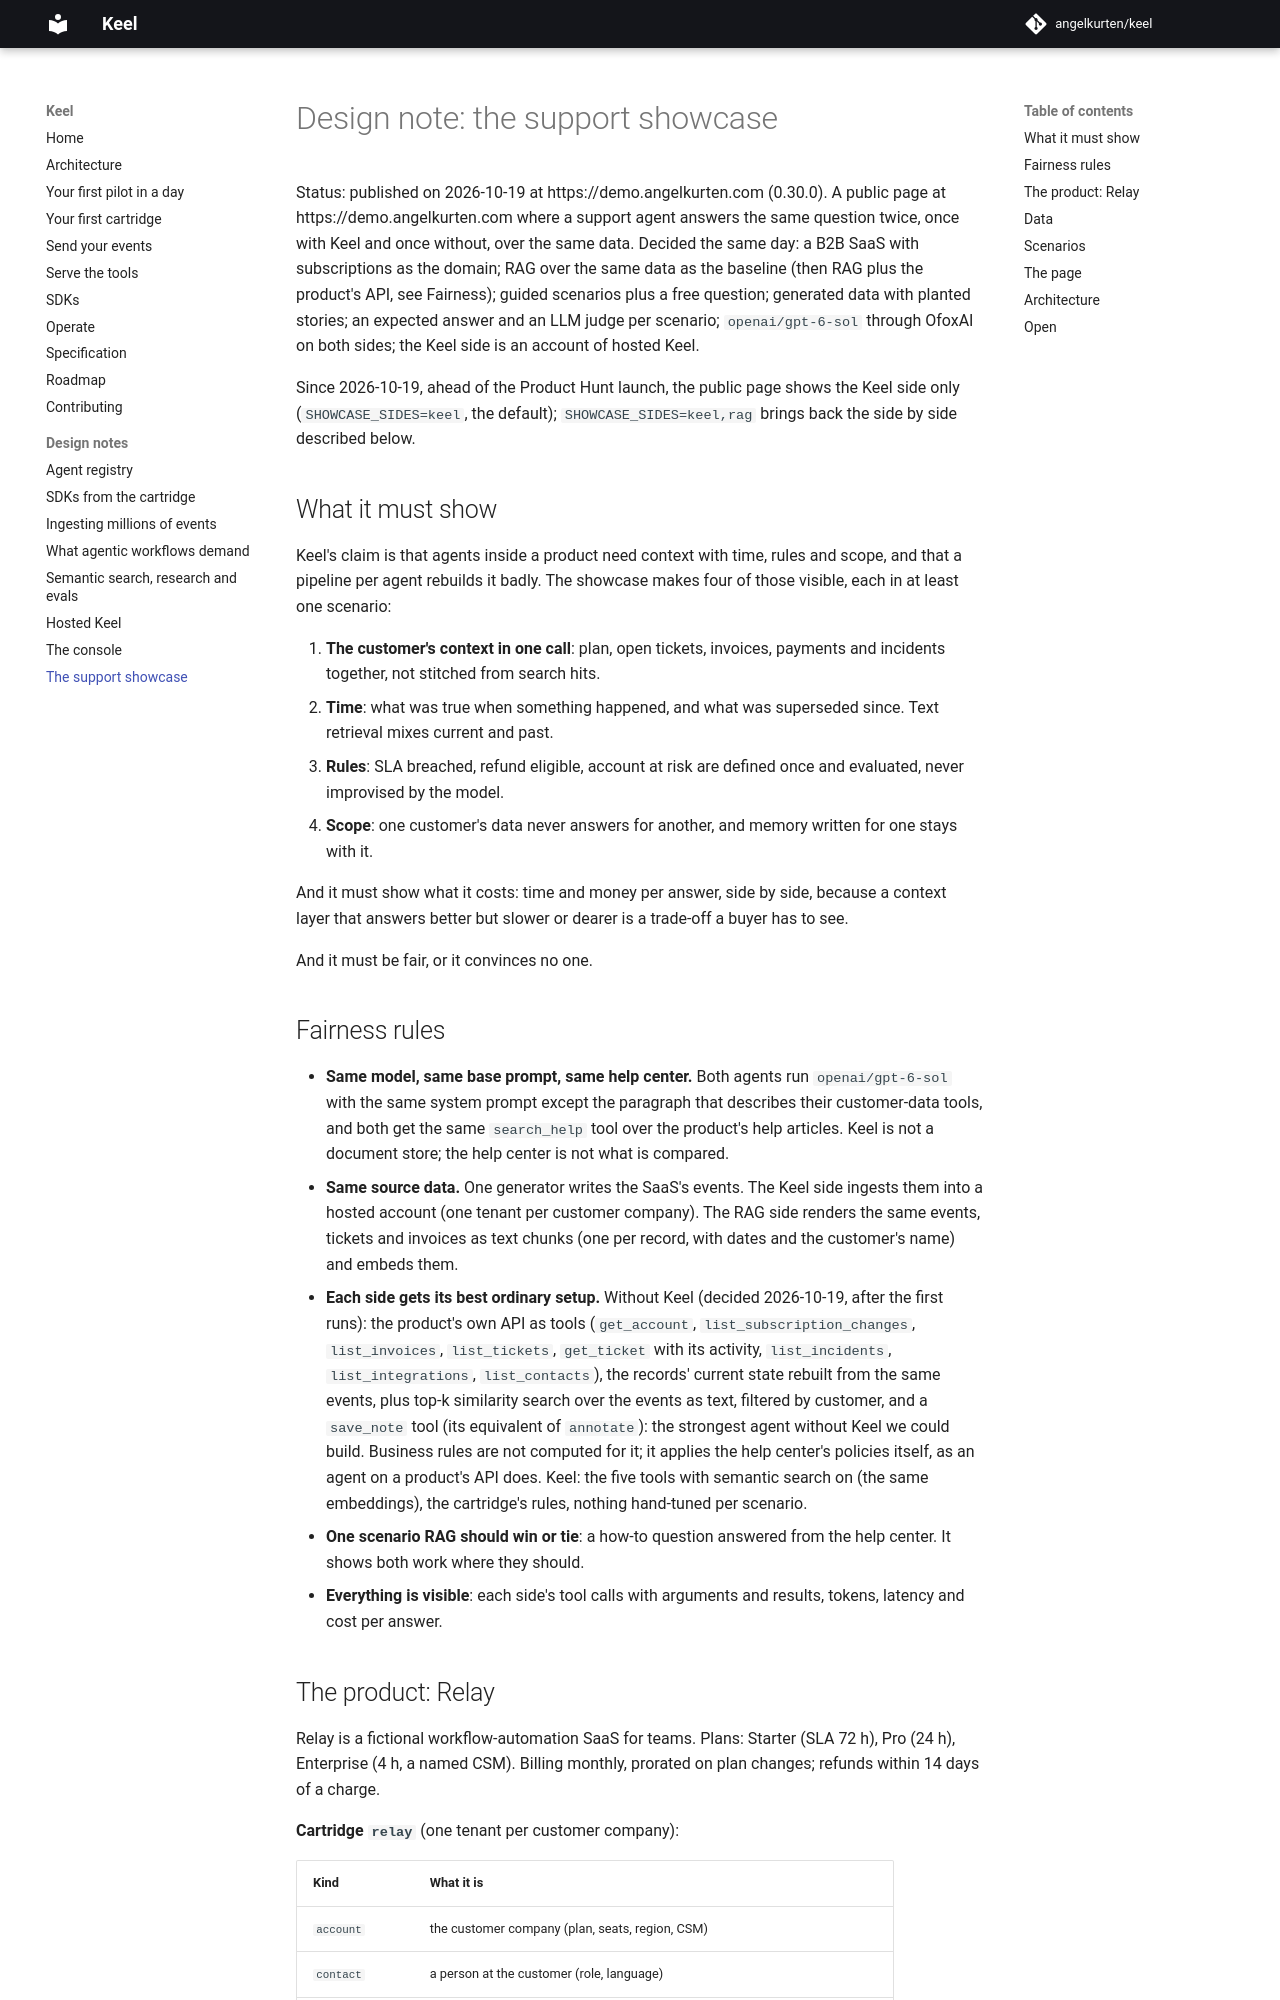

repository: angelkurten/keel · page: docs/design/showcase/index.html · generator: mkdocs

# Design note: the support showcase

Status: published on 2026-10-19 at https://demo.angelkurten.com (0.30.0). A public page at https://demo.angelkurten.com where a support agent answers the same question twice, once with Keel and once without, over the same data. Decided the same day: a B2B SaaS with subscriptions as the domain; RAG over the same data as the baseline (then RAG plus the product's API, see Fairness); guided scenarios plus a free question; generated data with planted stories; an expected answer and an LLM judge per scenario; `openai/gpt-6-sol` through OfoxAI on both sides; the Keel side is an account of hosted Keel.

Since 2026-10-19, ahead of the Product Hunt launch, the public page shows the Keel side only (`SHOWCASE_SIDES=keel`, the default); `SHOWCASE_SIDES=keel,rag` brings back the side by side described below.

## What it must show

Keel's claim is that agents inside a product need context with time, rules and scope, and that a pipeline per agent rebuilds it badly. The showcase makes four of those visible, each in at least one scenario:

1. **The customer's context in one call**: plan, open tickets, invoices, payments and incidents together, not stitched from search hits.
2. **Time**: what was true when something happened, and what was superseded since. Text retrieval mixes current and past.
3. **Rules**: SLA breached, refund eligible, account at risk are defined once and evaluated, never improvised by the model.
4. **Scope**: one customer's data never answers for another, and memory written for one stays with it.

And it must show what it costs: time and money per answer, side by side, because a context layer that answers better but slower or dearer is a trade-off a buyer has to see.

And it must be fair, or it convinces no one.

## Fairness rules

- **Same model, same base prompt, same help center.** Both agents run `openai/gpt-6-sol` with the same system prompt except the paragraph that describes their customer-data tools, and both get the same `search_help` tool over the product's help articles. Keel is not a document store; the help center is not what is compared.
- **Same source data.** One generator writes the SaaS's events. The Keel side ingests them into a hosted account (one tenant per customer company). The RAG side renders the same events, tickets and invoices as text chunks (one per record, with dates and the customer's name) and embeds them.
- **Each side gets its best ordinary setup.** Without Keel (decided 2026-10-19, after the first runs): the product's own API as tools (`get_account`, `list_subscription_changes`, `list_invoices`, `list_tickets`, `get_ticket` with its activity, `list_incidents`, `list_integrations`, `list_contacts`), the records' current state rebuilt from the same events, plus top-k similarity search over the events as text, filtered by customer, and a `save_note` tool (its equivalent of `annotate`): the strongest agent without Keel we could build. Business rules are not computed for it; it applies the help center's policies itself, as an agent on a product's API does. Keel: the five tools with semantic search on (the same embeddings), the cartridge's rules, nothing hand-tuned per scenario.
- **One scenario RAG should win or tie**: a how-to question answered from the help center. It shows both work where they should.
- **Everything is visible**: each side's tool calls with arguments and results, tokens, latency and cost per answer.
